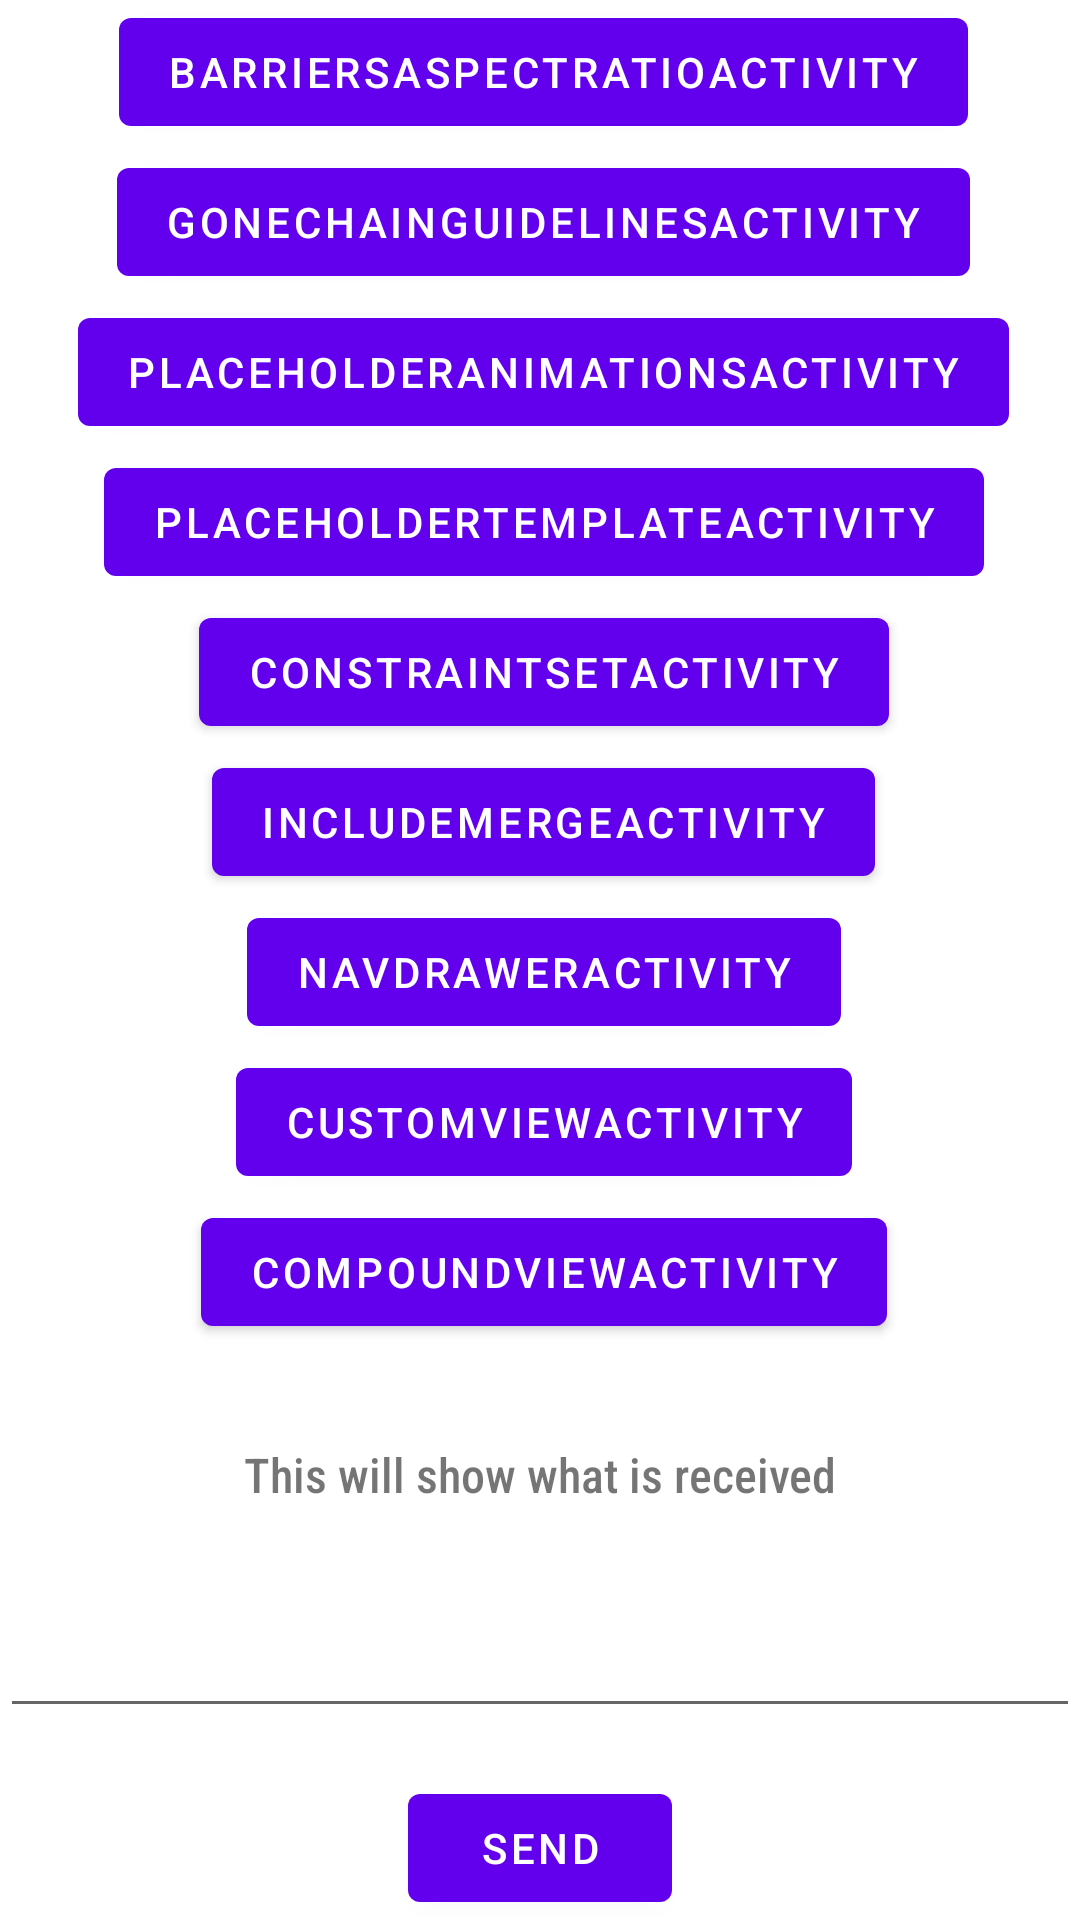

This screen was rendered from an Android layout file. Write that file and the resources it references.
<!-- AndroidManifest.xml: application theme AppTheme -->
<!-- res/layout/activity_main_shared.xml -->
<?xml version="1.0" encoding="utf-8"?>
<layout xmlns:android="http://schemas.android.com/apk/res/android"
    xmlns:app="http://schemas.android.com/apk/res-auto">

    <androidx.constraintlayout.widget.ConstraintLayout
        android:id="@+id/root_layout"
        android:layout_width="match_parent"
        android:layout_height="match_parent">

        <com.google.android.material.button.MaterialButton
            android:id="@+id/button_start_barriersAspectRatioActivity"
            android:layout_width="wrap_content"
            android:layout_height="wrap_content"
            android:layout_marginStart="@dimen/margin_very_small"
            android:text="@string/button_start_barriersAspectRatioActivity"
            app:layout_constraintEnd_toEndOf="parent"
            app:layout_constraintStart_toStartOf="parent"
            app:layout_constraintTop_toTopOf="parent" />

        <com.google.android.material.button.MaterialButton
            android:id="@+id/button_start_GoneChainGuidelinesActivity"
            android:layout_width="wrap_content"
            android:layout_height="wrap_content"
            android:layout_marginTop="@dimen/margin_very_small"
            android:text="@string/button_start_GoneChainGuidelinesActivity"
            app:layout_constraintEnd_toEndOf="@+id/button_start_barriersAspectRatioActivity"
            app:layout_constraintStart_toStartOf="@+id/button_start_barriersAspectRatioActivity"
            app:layout_constraintTop_toBottomOf="@id/button_start_barriersAspectRatioActivity" />

        <com.google.android.material.button.MaterialButton
            android:id="@+id/button_start_PlaceholderAnimationsActivity"
            android:layout_width="wrap_content"
            android:layout_height="wrap_content"
            android:layout_marginTop="@dimen/margin_very_small"
            android:text="@string/button_start_PlaceholderAnimationsActivity"
            app:layout_constraintEnd_toEndOf="@+id/button_start_barriersAspectRatioActivity"
            app:layout_constraintStart_toStartOf="@+id/button_start_barriersAspectRatioActivity"
            app:layout_constraintTop_toBottomOf="@id/button_start_GoneChainGuidelinesActivity" />

        <com.google.android.material.button.MaterialButton
            android:id="@+id/button_start_PlaceholderTemplateActivity"
            android:layout_width="wrap_content"
            android:layout_height="wrap_content"
            android:layout_marginTop="@dimen/margin_very_small"
            android:text="@string/button_start_PlaceholderTemplateActivity"
            app:layout_constraintEnd_toEndOf="@+id/button_start_barriersAspectRatioActivity"
            app:layout_constraintStart_toStartOf="@+id/button_start_barriersAspectRatioActivity"
            app:layout_constraintTop_toBottomOf="@id/button_start_PlaceholderAnimationsActivity" />

        <com.google.android.material.button.MaterialButton
            android:id="@+id/button_start_ConstraintSetActivity"
            android:layout_width="wrap_content"
            android:layout_height="wrap_content"
            android:layout_marginTop="@dimen/margin_very_small"
            android:text="@string/button_start_ConstraintSetActivity"
            app:layout_constraintEnd_toEndOf="@+id/button_start_barriersAspectRatioActivity"
            app:layout_constraintStart_toStartOf="@+id/button_start_barriersAspectRatioActivity"
            app:layout_constraintTop_toBottomOf="@id/button_start_PlaceholderTemplateActivity" />

        <com.google.android.material.button.MaterialButton
            android:id="@+id/button_start_IncludeMergeActivity"
            android:layout_width="wrap_content"
            android:layout_height="wrap_content"
            android:layout_marginTop="@dimen/margin_very_small"
            android:text="@string/button_start_IncludeMergeActivity"
            app:layout_constraintEnd_toEndOf="@+id/button_start_barriersAspectRatioActivity"
            app:layout_constraintStart_toStartOf="@+id/button_start_barriersAspectRatioActivity"
            app:layout_constraintTop_toBottomOf="@id/button_start_ConstraintSetActivity" />

        <com.google.android.material.button.MaterialButton
            android:id="@+id/button_start_NavDrawerActivity"
            android:layout_width="wrap_content"
            android:layout_height="wrap_content"
            android:layout_marginTop="@dimen/margin_very_small"
            android:text="@string/button_start_NavDrawerActivity"
            app:layout_constraintEnd_toEndOf="@+id/button_start_barriersAspectRatioActivity"
            app:layout_constraintStart_toStartOf="@+id/button_start_barriersAspectRatioActivity"
            app:layout_constraintTop_toBottomOf="@id/button_start_IncludeMergeActivity" />

        <com.google.android.material.button.MaterialButton
            android:id="@+id/button_start_CustomViewActivity"
            android:layout_width="wrap_content"
            android:layout_height="wrap_content"
            android:layout_marginTop="@dimen/margin_very_small"
            android:text="@string/button_start_CustomViewActivity"
            app:layout_constraintEnd_toEndOf="@+id/button_start_barriersAspectRatioActivity"
            app:layout_constraintStart_toStartOf="@+id/button_start_barriersAspectRatioActivity"
            app:layout_constraintTop_toBottomOf="@id/button_start_NavDrawerActivity" />

        <com.google.android.material.button.MaterialButton
            android:id="@+id/button_start_CompoundViewActivity"
            android:layout_width="wrap_content"
            android:layout_height="wrap_content"
            android:layout_marginTop="@dimen/margin_very_small"
            android:text="@string/button_start_CompoundViewActivity"
            app:layout_constraintEnd_toEndOf="@+id/button_start_barriersAspectRatioActivity"
            app:layout_constraintStart_toStartOf="@+id/button_start_barriersAspectRatioActivity"
            app:layout_constraintTop_toBottomOf="@id/button_start_CustomViewActivity" />

        <androidx.constraintlayout.widget.Barrier
            android:id="@+id/barrier_button"
            android:layout_width="wrap_content"
            android:layout_height="wrap_content"
            app:barrierDirection="bottom"
            app:constraint_referenced_ids="button_start_CompoundViewActivity" />


        <TextView
            android:id="@+id/tv_receiving"
            android:layout_width="match_parent"
            android:layout_height="wrap_content"
            android:fontFamily="sans-serif-condensed-medium"
            android:gravity="center"
            android:text="@string/text_view_received"
            android:textSize="@dimen/text_size_standard"
            app:layout_constraintBottom_toTopOf="@id/edit_text_sending"
            app:layout_constraintLeft_toLeftOf="parent"
            app:layout_constraintRight_toRightOf="parent"
            app:layout_constraintTop_toBottomOf="@id/barrier_button" />

        <com.google.android.material.textfield.TextInputEditText
            android:id="@+id/edit_text_sending"
            android:layout_width="match_parent"
            android:layout_height="wrap_content"
            android:layout_marginBottom="@dimen/margin_normal"
            app:layout_constraintBottom_toTopOf="@id/button_send"
            app:layout_constraintLeft_toLeftOf="parent"
            app:layout_constraintRight_toRightOf="parent" />

        <com.google.android.material.button.MaterialButton
            android:id="@+id/button_send"
            android:layout_width="wrap_content"
            android:layout_height="wrap_content"
            android:text="@string/button_send"
            app:layout_constraintBottom_toBottomOf="parent"
            app:layout_constraintLeft_toLeftOf="parent"
            app:layout_constraintRight_toRightOf="parent" />

    </androidx.constraintlayout.widget.ConstraintLayout>
</layout>
<!-- resources referenced by this layout -->
<resources>
  <dimen name="margin_normal">16dp</dimen>
  <dimen name="margin_very_small">2dp</dimen>
  <dimen name="text_size_standard">16sp</dimen>
  <string name="button_send">Send</string>
  <string name="button_start_CompoundViewActivity">CompoundViewActivity</string>
  <string name="button_start_ConstraintSetActivity">ConstraintSetActivity</string>
  <string name="button_start_CustomViewActivity">CustomViewActivity</string>
  <string name="button_start_GoneChainGuidelinesActivity">GoneChainGuidelinesActivity</string>
  <string name="button_start_IncludeMergeActivity">IncludeMergeActivity</string>
  <string name="button_start_NavDrawerActivity">NavDrawerActivity</string>
  <string name="button_start_PlaceholderAnimationsActivity">PlaceholderAnimationsActivity</string>
  <string name="button_start_PlaceholderTemplateActivity">PlaceholderTemplateActivity</string>
  <string name="button_start_barriersAspectRatioActivity">BarriersAspectRatioActivity</string>
  <string name="text_view_received">This will show what is received</string>
  <style name="AppTheme" parent="Theme.MaterialComponents.Light.DarkActionBar">
          <item name="colorPrimary">@color/colorPrimary</item>
          <item name="colorPrimaryDark">@color/colorPrimaryDark</item>
          <item name="colorAccent">@color/colorAccent</item>
      </style>
  <!-- not gathered from this repository: default colours our renderer supplied (Android Studio template values) -->
  <color name="colorPrimary">#FF6200EE</color>
  <color name="colorPrimaryDark">#FF3700B3</color>
  <color name="colorAccent">#FF03DAC5</color>
</resources>
